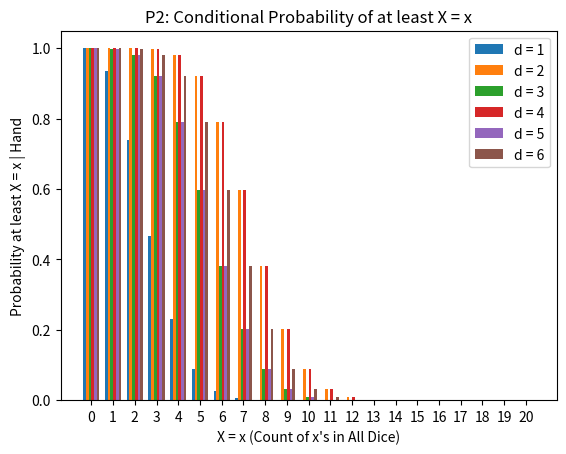

Write Python code to recreate this figure. (Note: this script raises an exception after producing the figure.)
import random
import numpy as np

from math import ceil

from collections import Counter
from typing import List
from scipy.stats import binom
import matplotlib.pyplot as plt
import sys
import time

# Set global variables
NUM_HUMANS = 1
NUM_BOTS = 3
NUM_PLAYERS = NUM_HUMANS + NUM_BOTS
MAX_DICE_PER_PLAYER = 5
MAX_TOTAL_DICE = NUM_PLAYERS * MAX_DICE_PER_PLAYER
DICE_SIDES = 6

#random.seed(123)
# Set round-specfic variables
player_dice_left = MAX_DICE_PER_PLAYER
total_dice_left = MAX_TOTAL_DICE
unseen_dice_left = total_dice_left - player_dice_left  # 20 total dice of which 5 dice are seen and the rest unseen
player_hand = sorted([random.randint(1, DICE_SIDES) for x in range(player_dice_left)])


class Player:
  def __init__(self, hand: List[int], risk_thres: float, likely_thres: float,
                exactly_thres: float, bluff_thres: float, bluff_prob: float,
                playerID: int, num_dice_unseen: int, verbose: int = 0):
    """
    Players have a hand, which is a list of dice values, which vary between
    1 and DICE_SIDES i.e. 6. If the conditional probability of a callable bet
    is larger than likely_thres, then the player always plays that. If there is
    no callable bet with probability >= likely_thresh, then the player may call
    bullshit on the received bet. A player only calls bullshit if the
    conditional probability of the received bet is less than risk_thresh.
    If the received bet has probability larger than risk_thresh, then the player
    either: (A) raises the bet to the next callable bet that has highest conditional
    probability, OR (B) calls 'exactly' if the conditional probability of 'exactly' is higher than the
    conditional probability of the highest bet, OR (C) with some probability bluff_prob, bets a bluff,
    which is a call with conditional probability at least bluff_thres.
    """
    self.verbose = verbose
    self.hand = hand
    self.risk_thres = risk_thres
    self.likely_thres = likely_thres
    self.exactly_thres = exactly_thres
    self.bluff_thres = bluff_thres
    self.bluff_prob = bluff_prob
    self.playerID = playerID
    self.player_type = 'Bot'
    self.num_dice_unseen = num_dice_unseen
    self.num_dice_in_game = num_dice_unseen + len(self.hand)
    self.conditional_dist = None
    self.exactly_dist = None

    self.calculate_cond_dist(num_dice_unseen)
    self.calculate_exactly_dist(num_dice_unseen)

  def calculate_cond_dist(self, num_dice_unseen):
    c = get_conditional_distributions(self.hand, num_dice_unseen)
    self.conditional_dist = np.array(c)
    self.num_dice_unseen = num_dice_unseen
    self.num_dice_in_game = num_dice_unseen + len(self.hand)

  def calculate_exactly_dist(self, num_dice_unseen):
    e = get_exactly_distributions(self.hand, num_dice_unseen)
    self.exactly_dist = np.array(e)

  def _get_highest_probability_call(self, m):
    max_prob = np.max(m)
    # TODO: what if multiple options have the same probability?
    idx_flat = np.argmax(m)
    idx = np.unravel_index(idx_flat, m.shape)
    return max_prob, idx

  def _get_bluff_call(self, m):
    # zero out highest probability call
    max_prob, idx = self._get_highest_probability_call(m)
    m[idx[0], idx[1]] = 0

    # zero out calls that don't pass bluff threshold
    mask = m > self.bluff_thres
    candidate_indices = np.where(mask)
    combined_indices = list(zip(candidate_indices[0], candidate_indices[1]))

    if len(combined_indices) == 0:
      return None, None

    # pick out a call at random
    bluff_idx = random.choice(combined_indices)
    bluff_prob = m[bluff_idx[0], bluff_idx[1]]
    return bluff_prob, bluff_idx

  def first_action(self):
    cda_mat = self.conditional_dist[:,1:].copy()
    max_prob, idx = self._get_highest_probability_call(cda_mat)
    return {'quantity': idx[1]+1, 'dice': idx[0]+1, 'bs': False, 'exactly': False}

  def action(self, prev_action=None, plot=False):
    if prev_action == None:
      return self.first_action()

    ## create matrix with set of impossible calls zero-ed out
    d = prev_action['dice']
    q = prev_action['quantity']
    cda_mat = self.conditional_dist[:,1:].copy() # remove at least 0 col
    exa_prob = self.exactly_dist[d-1, q] # no column removal

    if d == 1:
      # here I removed , self.num_dice_in_game, this means if there are only a couple die
      # in the game it would not need to double + 1 which would be a problem theoretically

      # zero-out un-allowed non-ace calls
      cda_mat[1:,:min(self.num_dice_in_game, q*2 + 1) - 1] = -1.0

      # Zero-out un-allowed ace calls
      cda_mat[0, :min(self.num_dice_in_game, q)] = -1.0

    else:
      # If q = 5 and d = 2, i.e. if I call 5 2's, you can still call 5 3's.
      # So, the min quantity the next person can call is still q = 5.
      # This is true unless d = 6, which is the highest number, but that's OK.

      # Zero out unallowed non-ace calls
      # any non-ace call w/ Q <= q - 1
      cda_mat[1:,:max(min(self.num_dice_in_game, q - 1), 0),] = -1.0
      # any D <= d w/ Q = q
      cda_mat[1:d,min(self.num_dice_in_game, q - 1)] = -1.0

      # Zero out unallowed ace calls
      cda_mat[0,:ceil(q/2) - 1] = -1.0

    if self.verbose > 1:
      print('Probabilities: {}'.format(cda_mat))
      if plot:
        plot_distributions(cond_distributions=self.conditional_dist,
                         player_id=self.playerID)

    # decide on whether or not to bluff (random)
    decide_bluff = np.random.binomial(n=1,p=self.bluff_prob, size=1)[0]
    if decide_bluff == 1:
      bluff_prob, b_idx = self._get_bluff_call(cda_mat)
      if b_idx:
        if self.verbose:
          print(f'Bluff: Probability of at least {b_idx[1]+1} {b_idx[0]+1}\'s: {bluff_prob}')
        bluff_action = {'quantity': b_idx[1]+1, 'dice': b_idx[0]+1, 'bs': False, 'exactly': False}
        return bluff_action

    # find highest probability call
    max_prob, idx = self._get_highest_probability_call(cda_mat)
    if max_prob <= 0:  # If highest probability play is 0.0, must call bullshit
      return {'quantity': q, 'dice': d, 'bs': True, 'exactly': False}
    else:
      if self.verbose:
          print(f'Probability of at least {idx[1]+1} {idx[0]+1}\'s: {max_prob}')
      best_action = {'quantity': idx[1]+1, 'dice': idx[0]+1, 'bs': False, 'exactly': False}

    # evaluate against likely threshold
    if max_prob > self.likely_thres:
      return best_action

    # check risk threshold
    prob_prev_action = self.conditional_dist[d - 1][q]
    prob_bullshit_wins = 1 - prob_prev_action
    if prob_prev_action < self.risk_thres:
      if self.verbose:
        print(f'Probability of at least {q} {d}\'s = {prob_prev_action} < {self.risk_thres} -> BS')
      return {'bs': True, 'dice':d, 'quantity':q, 'exactly': False}
    if self.verbose:
      print(f'Probability of at least {q} {d}\'s = {prob_prev_action} > {self.risk_thres} -> RAISE')

    # Exactly only an option if number of dice left is at least half of what you started with
    # Call exactly if probability is above threshold, or if its more likely than best action
    if self.num_dice_in_game >= (MAX_TOTAL_DICE / 2):
      if self.verbose:
        print(f'Probability of exactly {q} {d}\'s: {exa_prob}')
      if exa_prob > self.exactly_thres or (exa_prob > max_prob):
        return {'quantity': q, 'dice': d, 'bs': False, 'exactly': True}

    # else, make highest probability call
    return best_action

class HumanPlayer(Player):
  def __init__(self, hand: List[int], playerID: int, num_dice_unseen: int, verbose: int = 0):
    """
    Humans have a hand.
    """
    self.playerID = playerID
    self.hand = hand
    self.num_dice_unseen = num_dice_unseen
    self.player_type = 'Human'

    self.calculate_cond_dist(num_dice_unseen)
    self.calculate_exactly_dist(num_dice_unseen)

  def action(self, prev_action=None, plot=False):
    if plot:
      plot_distributions(cond_distributions=self.conditional_dist,
                           player_id=self.playerID)
    invalid_call = True
    while invalid_call:
        player_call = input('Play Format: \{quantity\} \{number\} OR \'bs\' OR \'exactly\':    ')
        if prev_action is not None:
          if player_call == 'bs':
            invalid_call = False
            action = prev_action.update({'bs': True})
          elif player_call == 'exactly':
            invalid_call = False
            action = prev_action.update({'exactly': True})
          elif len([int(i) for i in player_call.split() if i.isdigit()]) == 2:  # RAISE
            raise_call = [int(i) for i in player_call.split() if i.isdigit()]
            quantity = raise_call[0]
            dice = raise_call[1]
            print('raise call {}'.format(raise_call))
            if prev_action['dice'] == 1:
              if dice == 1 and quantity > prev_action['quantity']:
                  invalid_call = False
              elif 2 <= dice <= 6 and quantity >= 2*prev_action['quantity'] + 1:
                  invalid_call = False
            elif 2 <= prev_action['dice'] <= 6:
              if dice == 1 and quantity >= prev_action['quantity'] / 2:
                invalid_call = False
              elif quantity == prev_action['quantity'] and dice >= prev_action['dice']:
                invalid_call = False
              elif quantity > prev_action['quantity']:
                invalid_call = False
            if invalid_call:
              print('ERROR: INVALID CALL. \tGot {}. Need \'bs\' or \'exactly\', or need 2 integers separated by a space'.format(raise_call))
            else:
              action = {'quantity': quantity, 'dice': dice, 'bs': False, 'exactly': False}
    return action

  def calculate_cond_dist(self, num_dice_unseen):
    c = get_conditional_distributions(self.hand, num_dice_unseen)
    self.conditional_dist = np.array(c)
    self.num_dice_unseen = num_dice_unseen
    self.num_dice_in_game = num_dice_unseen + len(self.hand)



def get_conditional_distributions(player_hand: List[int], num_dice_unseen: int = 15):
  """
  Given this player's hand and the number of unseen dice, return a list of
  length equal to the number of sides of a die (i.e. 6), where each of these
  lists contains the probabilities of seeing a count of at least X in the game.

  Usage: get_conditional_distributions(player_hand = [5, 2, 3, 4, 3], num_dice_unseen = 10)

  """
  counts_of_numbers = Counter(player_hand)
  conditional_distributions_list_of_lists = []
  for number in range(1, DICE_SIDES + 1):
    # count quantity of dice in hand
    if number in list(counts_of_numbers.keys()):
      count_in_hand = counts_of_numbers[number]
    else:
      count_in_hand = 0

    # Include aces in the count for non-aces
    if number != 1 and 1 in list(counts_of_numbers.keys()):
        count_in_hand += counts_of_numbers[1]

    # Aces are wild
    if number == 1:
      number_prob = 1/6
    else:
      number_prob = 1/3

    # These are the unconditional probabilities of the unseen dice
    unconditional_probabilities = [1 - binom.cdf(n=num_dice_unseen, p=number_prob, k = x) + \
          binom.pmf(n=num_dice_unseen, p=number_prob, k = x) \
          for x in range(1, num_dice_unseen + 1)]

    # print(f'unseen probs: {len(unconditional_probabilities)} -> {unconditional_probabilities}')

    # Initialize conditional probability to 1.0 if you have them in your hand,
    #   initialize to -1.0 for those not in your hand (to easily spot an error),
    #   and initialize to 0.0 those that remain, so that the domain is
    #   num_dice_unseen + len(player_hand) (i.e. 15 + 5 = 20)
    conditional_probabilities = [1.0] * (count_in_hand + 1) + \
    [-1.0] * len(unconditional_probabilities) + [0.0] * (len(player_hand) - count_in_hand)
    for i, prob in enumerate(unconditional_probabilities):
      if i > num_dice_unseen + len(player_hand):
        break
      conditional_probabilities[i + count_in_hand + 1] = unconditional_probabilities[i]

    conditional_distributions_list_of_lists.append(conditional_probabilities)

    # print(f'cond probs: {len(conditional_probabilities)} -> {conditional_probabilities}')

  return conditional_distributions_list_of_lists

def get_exactly_distributions(player_hand: List[int], num_dice_unseen: int = 15):
  """
  Given this player's hand and the number of unseen dice, return a list of
  length equal to the number of sides of a die (i.e. 6), where each of these
  lists contains the probabilities of seeing a count of exactly X in the game.

  Usage: get_exactly_distributions(player_hand = [5, 2, 3, 4, 3], num_dice_unseen = 10)

  """
  counts_of_numbers = Counter(player_hand)
  conditional_exactly_distributions_list_of_lists = []
  for number in range(1, DICE_SIDES + 1):
    # count quantity of dice in hand
    if number in list(counts_of_numbers.keys()):
      count_in_hand = counts_of_numbers[number]
    else:
      count_in_hand = 0

    # Include aces in the count for non-aces
    if number != 1 and 1 in list(counts_of_numbers.keys()):
        count_in_hand += counts_of_numbers[1]

    # Aces are wild
    if number == 1:
      number_prob = 1/6
    else:
      number_prob = 1/3

    # These are the unconditional probabilities of the unseen dice
    unconditional_exactly_probabilities = [binom.pmf(n=num_dice_unseen, p=number_prob, k = x) \
          for x in range(0, num_dice_unseen + 1)]

    # print(f'unseen probs: {len(unconditional_exactly_probabilities)} -> {unconditional_exactly_probabilities}')
    # Initialize conditional exactly probability to 0.0 for anything less than what you have in your hand,
    # 1.0 for what you have in your hand,
    #   initialize to -1.0 for those not in your hand (to easily spot an error),
    #   and initialize to 0.0 those that remain, so that the domain is
    #   num_dice_unseen + len(player_hand) (i.e. 15 + 5 = 20)
    conditional_exactly_probabilities = [0] * (count_in_hand) + \
    [-1.0] * len(unconditional_exactly_probabilities) + [0.0] * (len(player_hand) - count_in_hand)
    for i, prob in enumerate(unconditional_exactly_probabilities):
      if i > num_dice_unseen + len(player_hand):
        break
      conditional_exactly_probabilities[i + count_in_hand] = unconditional_exactly_probabilities[i]

    conditional_exactly_distributions_list_of_lists.append(conditional_exactly_probabilities)

    # print(f'cond probs: {len(conditional_probabilities)} -> {conditional_probabilities}')

  return conditional_exactly_distributions_list_of_lists


def plot_distributions(cond_distributions: List[List[float]], player_id: int = 0):
  """
  Plot probabilities.

  Usage:
  cond_dist = get_conditional_distributions(player_hand = [5, 2, 3, 4, 3], num_dice_unseen = 10)
  plot_distributions(cond_distributions = cond_dist)

  """
  fig, ax = plt.subplots()
  ax.set_title(f'P{player_id}: Conditional Probability of at least X = x')
  for i, x in enumerate(cond_distributions):
    ax.set_xlabel(f'X = x (Count of x\'s in All Dice)')
    ax.set_ylabel(f'Probability at least X = x | Hand')
    ax.bar(x = [x - 5/16 + (i/8) for x in range(len(cond_distributions[i]))],
           height = cond_distributions[i],
           width=(1/8),
           label = f'd = {i + 1}')
  ax.set_xticks(ticks=range(len(cond_distributions[0])))
  plt.legend()
  plt.show()


def runGame(verbose: int = 0):
  # instantiate players
  r = 0.37  # risk / bullshit threshold
  l = 0.8  # likely threshold
  e = 0.4  # exactly threshold
  bt = 0.37 # bluff threshold
  bp = 0.2 # bluff probability
  player_list = []
  total_dice_left = MAX_TOTAL_DICE

  player_order = ['BOT'] * NUM_BOTS + ['HUMAN'] * NUM_HUMANS
  print(random.sample(player_order, len(player_order)))
  for i, player_type in enumerate(random.sample(player_order, len(player_order))):
      h = np.random.randint(1, DICE_SIDES + 1, MAX_DICE_PER_PLAYER)
      if player_type == 'BOT':
        # Every player has same params
        p = Player(hand = h, risk_thres = r, likely_thres = l, exactly_thres = e, bluff_prob = bp, bluff_thres = bt,
                    playerID= i + 1, num_dice_unseen = total_dice_left - h.size, verbose = verbose)

      elif player_type == 'HUMAN':
        p = HumanPlayer(hand = h, playerID= i + 1, num_dice_unseen = total_dice_left - h.size, verbose = verbose)

      player_list.append(p)
  print('Player order : {}'.format([(p.playerID, p.player_type) for p in player_list]))

  round = 0
  while(len(player_list) > 1):
    round = round + 1
    print("---------------------------------------------------------------------------------------------------")
    print("ROUND " + str(round))
    if NUM_HUMANS == 0:
      for player in player_list:
        if player.player_type == 'Bot':
          print(f'Bot Player #{player.playerID}: {player.hand}, {player.num_dice_unseen} unseen dice')
    elif NUM_HUMANS == 1:
      for player in player_list:
        if player.player_type == 'Bot':
          hidden_hand = ['X'] * len(player.hand)
          print(f'Bot Player #{player.playerID}: {hidden_hand}, {player.num_dice_unseen} unseen dice')
        else:
          print(f'Human Player #{player.playerID}: {player.hand}, {player.num_dice_unseen} unseen dice')
    i = 0
    prev_a = None
    end_round = False

    while end_round == False:
      # Use % to loop i.e.:
      # player = player_list[i % len(player_list)]
      for index, player in enumerate(player_list):
        print('...')
        time.sleep(3)
        # Indexes and player IDs are 1 off: player_ID = index + 1
        previous_index = index - 1 % len(player_list)
        previous_player = player_list[previous_index]
        index_current = index

        print(f'\nPlayer ID: {player.playerID}')
        if player.player_type == 'Human':
          print('Hand: {}'.format(player.hand))
          a = player.action(prev_a, plot=True)
        else:
          a = player.action(prev_a, plot=False)

        last_play = prev_a
        prev_a = a

        print('turn {}: {}'.format(i, a))

        i += 1

        # user_enter = input('Enter to continue: ')
        if a['bs'] == True:
          end_round = True
          last_play = a
          bullshit_caller_player_list_index = index
          break
        if a['exactly'] == True:
          end_round = True
          last_play = a
          exactly_caller_player_list_index = index
          break

      end_round = a['bs'] | a['exactly']


    # when bullshit is called count the player hands to determine the outcomes
    # there are 2 outcomes, player who called bullshit loses a die or player who had bullshit called on loses a die
    # figure out last hand
    # then count

    if NUM_HUMANS > 0:  # Reveal everyones hands
      print('\nREVEAL:')
      for player in player_list:
        print(f'{player.player_type} Player #{player.playerID}: {player.hand}')

    if last_play['bs']:
        count = 0
        dice_counts = Counter([number for player in player_list for number in player.hand])
        total_count = int(dice_counts[1]) if last_play['dice'] == 1 else (dice_counts[last_play['dice']]) + int(dice_counts[1])
        player_bullshit_called_on = player_list[(bullshit_caller_player_list_index - 1) % len(player_list)]

        if total_count < last_play['quantity'] and player_bullshit_called_on != None:
          player_list[previous_index].hand = player_list[previous_index].hand[1:]
          print(f'{total_count} {last_play["dice"]}s total < Player {player_list[previous_index].playerID}\'s bet of {last_play["quantity"]} {last_play["dice"]}s')
          print(f'Player {player_list[previous_index].playerID} loses a die')
          total_dice_left = total_dice_left - 1
        elif total_count >= last_play['quantity'] and player_bullshit_called_on != None:
          player_list[index_current].hand = player_list[index_current].hand[1:]
          print(f'{total_count} {last_play["dice"]}s total >= Player {player_list[previous_index].playerID}\'s bet of {last_play["quantity"]} {last_play["dice"]}s')
          print("Player " + str(player_list[index_current].playerID) + " loses a die")
          total_dice_left = total_dice_left - 1
    elif last_play['exactly']:
        count = 0
        dice_counts = Counter([number for player in player_list for number in player.hand])
        total_count = int(dice_counts[1]) if last_play['dice'] == 1 else (dice_counts[last_play['dice']]) + int(dice_counts[1])

        if total_count == last_play['quantity']:
            if len(player_list[index_current].hand) < 5:
                player_list[index_current].hand = np.append(player_list[index_current].hand, 0)  # Add a die
                total_dice_left = total_dice_left + 1
                print(f'{total_count} {last_play["dice"]}s total == Player {player_list[index_current].playerID}\'s exactly bet of {last_play["quantity"]} {last_play["dice"]}s')
                print(f'Player {player_list[index_current].playerID} wins a die')
            else:
              print(f'Player {player_list[index_current].playerID} has 5 die so didn\'t gain a die')
        else:
            player_list[index_current].hand = player_list[index_current].hand[1:]  # Remove a die
            total_dice_left = total_dice_left - 1
            print(f'{total_count} {last_play["dice"]}s total != Player {player_list[index_current].playerID}\'s exactly bet of {last_play["quantity"]} {last_play["dice"]}s')
            print(f'Player {player_list[index_current].playerID} loses a die')


    ##################################################
    player_list = [player for player in player_list if player.hand.size > 0]

    for player in player_list:
      player.hand = np.random.randint(1, DICE_SIDES + 1, player.hand.size)
      player.calculate_cond_dist(num_dice_unseen = total_dice_left - player.hand.size)


  return player_list[0].playerID



if __name__ == '__main__':
    winners = []
    max_games = 1
    for i, games in enumerate(range(max_games)):
      gameWin = runGame(verbose=1)
      print(f'({i + 1}/{max_games}) PLAYER {gameWin} WINS')

      winners.append(gameWin)

    Counter(winners)
